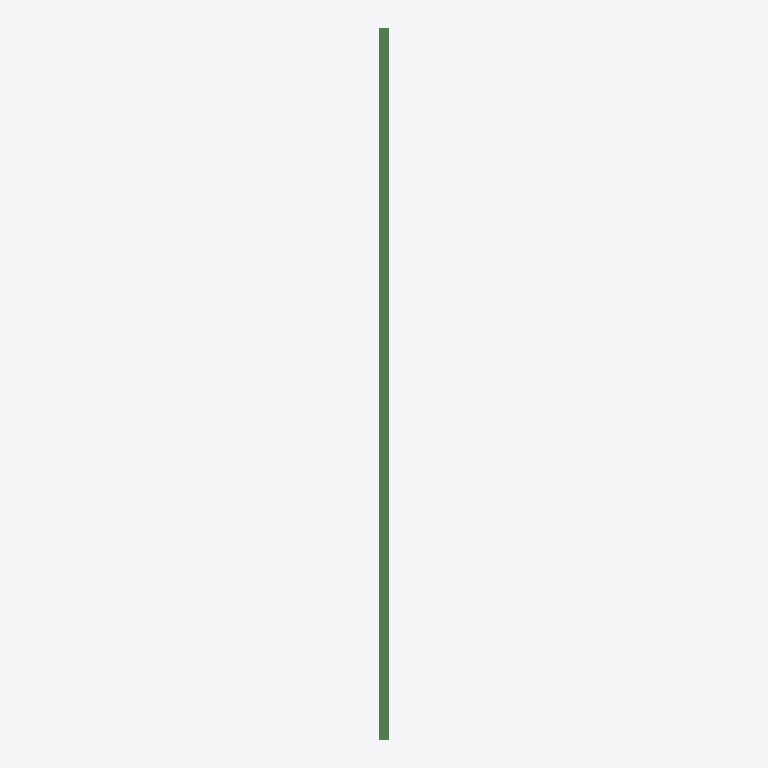
Plan cut of the same IFC building model at storey 'Default Level' (level 0.00 m, cut at 1.40 m), seen from above with north up, elements coloured by IFC class: 1 beam (green). Cut surfaces are drawn darker.
Extent 90.0 m × 7100.0 m × 140.0 m (x, y, z). Storeys (1): Default Level at 0.00 m. Elements (1): 1 IfcBeam.

HEADER;
FILE_DESCRIPTION(('ViewDefinition [DesignTransferView_V1.1]'),'2;1');
FILE_NAME('C:\\Users\\panz\\Implenia AG\\Innosuisse - Intelligent Configurator - Dokumente','2024-09-20T03:55:28',('panz'),('ZHAW'),'ggIFC v24.7.17.7 by Geometry Gym Pty Ltd built 2','ggRhinoIFC v24.7.17.7 - Rhino7 Grasshopper3d Plu','None');
FILE_SCHEMA(('IFC4'));
ENDSEC;
DATA;
#11=IFCPROJECT('21O$h_V1XCvRI4bqO5ntMd',#13,'IMPLENIA X ZHAW','Industrialized Construction',$,'IMPLENIA X ZHAW','3D',(#555),#12);
#16=IFCSITE('15EXa66Cz0rvfIWT3OznoO',#13,'Default Implenia Site','A Potential Site',$,#1298,$,$,.ELEMENT.,$,$,0.0,'Parcel Number',$);
#1304=IFCBUILDING('05gkfKFs5C6Qal09I7Tlog',#13,'Implenia_Default',$,'Implenia_Default',#1316,$,'Implenia Industrialized Construction Building',$,$,$,#1308);
#1322=IFCBUILDINGSTOREY('2vFhGjl7z6YvmwjWK_W5X3',#13,'Default Level',$,$,#1321,$,$,$,0.0);
#2632=IFCBEAM('0Va9Fv6_5BhP7VWAQWcxQ5',#13,'BEA_24_STD_TIM',$,$,#2636,#2646,$,$);
ENDSEC;
